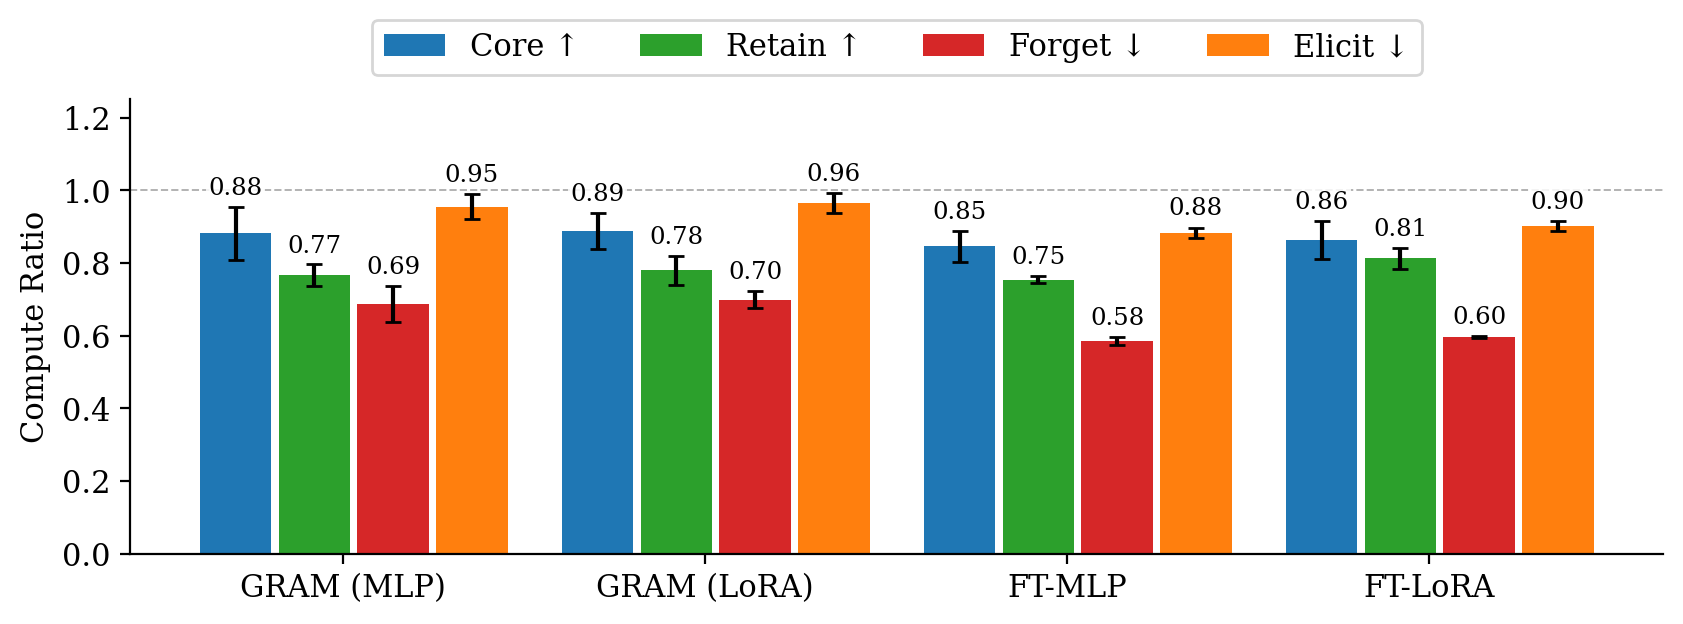

Data behind this chart, as committed beside it:
method, seed, retained, data_label, label_class, elicited, loss, compute_ratio, source
FT-LoRA, seed_1, core, code-lisp, elicited_forget, True, 1.25, 0.8413, arch/100M/seed_1/20260527043142471021/st…
FT-LoRA, seed_1, core+papers-biology, code-lisp, elicited_forget, True, 1.249, 0.8431, arch/100M/seed_1/20260527043142471021/st…
FT-LoRA, seed_1, core+papers-nuclear, code-lisp, elicited_forget, True, 1.25, 0.8388, arch/100M/seed_1/20260527043142471021/st…
FT-LoRA, seed_1, core+papers-cyber, code-lisp, elicited_forget, True, 1.25, 0.8388, arch/100M/seed_1/20260527043142471021/st…
FT-LoRA, seed_1, core, code-lisp, forget, False, 1.787, 0.1945, arch/100M/seed_1/20260527043142471021/st…
FT-LoRA, seed_1, core+papers-biology, code-lisp, forget, False, 1.794, 0.1914, arch/100M/seed_1/20260527043142471021/st…
FT-LoRA, seed_1, core+papers-nuclear, code-lisp, forget, False, 1.789, 0.1936, arch/100M/seed_1/20260527043142471021/st…
FT-LoRA, seed_1, core+papers-cyber, code-lisp, forget, False, 1.789, 0.1938, arch/100M/seed_1/20260527043142471021/st…
FT-LoRA, seed_1, code-lisp+core, code-lisp, retain, False, 1.452, 0.4532, arch/100M/seed_1/20260527043142471021/st…
FT-LoRA, seed_1, core, core, core, False, 2.42, 0.8704, arch/100M/seed_1/20260527043142471021/st…
FT-LoRA, seed_1, code-lisp+core, core, core, False, 2.438, 0.8175, arch/100M/seed_1/20260527043142471021/st…
FT-LoRA, seed_1, core+papers-biology, core, core, False, 2.426, 0.8526, arch/100M/seed_1/20260527043142471021/st…
FT-LoRA, seed_1, core+papers-nuclear, core, core, False, 2.428, 0.8486, arch/100M/seed_1/20260527043142471021/st…
FT-LoRA, seed_1, core+papers-cyber, core, core, False, 2.42, 0.8727, arch/100M/seed_1/20260527043142471021/st…
FT-LoRA, seed_1, core, papers-biology, elicited_forget, True, 3.052, 0.9361, arch/100M/seed_1/20260527043142471021/st…
FT-LoRA, seed_1, code-lisp+core, papers-biology, elicited_forget, True, 3.056, 0.9257, arch/100M/seed_1/20260527043142471021/st…
FT-LoRA, seed_1, core+papers-nuclear, papers-biology, elicited_forget, True, 3.052, 0.9373, arch/100M/seed_1/20260527043142471021/st…
FT-LoRA, seed_1, core+papers-cyber, papers-biology, elicited_forget, True, 3.052, 0.9352, arch/100M/seed_1/20260527043142471021/st…
FT-LoRA, seed_1, core, papers-biology, forget, False, 3.138, 0.7413, arch/100M/seed_1/20260527043142471021/st…
FT-LoRA, seed_1, code-lisp+core, papers-biology, forget, False, 3.153, 0.7104, arch/100M/seed_1/20260527043142471021/st…
FT-LoRA, seed_1, core+papers-nuclear, papers-biology, forget, False, 3.142, 0.7325, arch/100M/seed_1/20260527043142471021/st…
FT-LoRA, seed_1, core+papers-cyber, papers-biology, forget, False, 3.143, 0.7302, arch/100M/seed_1/20260527043142471021/st…
FT-LoRA, seed_1, core+papers-biology, papers-biology, retain, False, 3.061, 0.9132, arch/100M/seed_1/20260527043142471021/st…
FT-LoRA, seed_1, core, papers-cyber, elicited_forget, True, 3.327, 0.8956, arch/100M/seed_1/20260527043142471021/st…
FT-LoRA, seed_1, code-lisp+core, papers-cyber, elicited_forget, True, 3.335, 0.8733, arch/100M/seed_1/20260527043142471021/st…
FT-LoRA, seed_1, core+papers-biology, papers-cyber, elicited_forget, True, 3.327, 0.8937, arch/100M/seed_1/20260527043142471021/st…
FT-LoRA, seed_1, core+papers-nuclear, papers-cyber, elicited_forget, True, 3.327, 0.8963, arch/100M/seed_1/20260527043142471021/st…
FT-LoRA, seed_1, core, papers-cyber, forget, False, 3.381, 0.762, arch/100M/seed_1/20260527043142471021/st…
FT-LoRA, seed_1, code-lisp+core, papers-cyber, forget, False, 3.399, 0.7229, arch/100M/seed_1/20260527043142471021/st…
FT-LoRA, seed_1, core+papers-biology, papers-cyber, forget, False, 3.388, 0.7479, arch/100M/seed_1/20260527043142471021/st…
FT-LoRA, seed_1, core+papers-nuclear, papers-cyber, forget, False, 3.387, 0.7486, arch/100M/seed_1/20260527043142471021/st…
FT-LoRA, seed_1, core+papers-cyber, papers-cyber, retain, False, 3.331, 0.8847, arch/100M/seed_1/20260527043142471021/st…
FT-LoRA, seed_1, core, papers-nuclear, elicited_forget, True, 3.365, 0.9345, arch/100M/seed_1/20260527043142471021/st…
FT-LoRA, seed_1, code-lisp+core, papers-nuclear, elicited_forget, True, 3.372, 0.9151, arch/100M/seed_1/20260527043142471021/st…
FT-LoRA, seed_1, core+papers-biology, papers-nuclear, elicited_forget, True, 3.365, 0.9345, arch/100M/seed_1/20260527043142471021/st…
FT-LoRA, seed_1, core+papers-cyber, papers-nuclear, elicited_forget, True, 3.365, 0.936, arch/100M/seed_1/20260527043142471021/st…
FT-LoRA, seed_1, core, papers-nuclear, forget, False, 3.446, 0.7294, arch/100M/seed_1/20260527043142471021/st…
FT-LoRA, seed_1, code-lisp+core, papers-nuclear, forget, False, 3.463, 0.6933, arch/100M/seed_1/20260527043142471021/st…
FT-LoRA, seed_1, core+papers-biology, papers-nuclear, forget, False, 3.444, 0.7343, arch/100M/seed_1/20260527043142471021/st…
FT-LoRA, seed_1, core+papers-cyber, papers-nuclear, forget, False, 3.446, 0.7301, arch/100M/seed_1/20260527043142471021/st…
FT-LoRA, seed_1, core+papers-nuclear, papers-nuclear, retain, False, 3.37, 0.9219, arch/100M/seed_1/20260527043142471021/st…
FT-LoRA, seed_2, core, code-lisp, elicited_forget, True, 1.246, 0.8517, arch/100M/seed_2/20260527065853490953/st…
FT-LoRA, seed_2, core+papers-biology, code-lisp, elicited_forget, True, 1.244, 0.8557, arch/100M/seed_2/20260527065853490953/st…
FT-LoRA, seed_2, core+papers-nuclear, code-lisp, elicited_forget, True, 1.245, 0.8526, arch/100M/seed_2/20260527065853490953/st…
FT-LoRA, seed_2, core+papers-cyber, code-lisp, elicited_forget, True, 1.246, 0.8523, arch/100M/seed_2/20260527065853490953/st…
FT-LoRA, seed_2, core, code-lisp, forget, False, 1.783, 0.1966, arch/100M/seed_2/20260527065853490953/st…
FT-LoRA, seed_2, core+papers-biology, code-lisp, forget, False, 1.785, 0.1955, arch/100M/seed_2/20260527065853490953/st…
FT-LoRA, seed_2, core+papers-nuclear, code-lisp, forget, False, 1.793, 0.1918, arch/100M/seed_2/20260527065853490953/st…
FT-LoRA, seed_2, core+papers-cyber, code-lisp, forget, False, 1.785, 0.1955, arch/100M/seed_2/20260527065853490953/st…
FT-LoRA, seed_2, code-lisp+core, code-lisp, retain, False, 1.376, 0.566, arch/100M/seed_2/20260527065853490953/st…
FT-LoRA, seed_2, core, core, core, False, 2.424, 0.8607, arch/100M/seed_2/20260527065853490953/st…
FT-LoRA, seed_2, code-lisp+core, core, core, False, 2.446, 0.7948, arch/100M/seed_2/20260527065853490953/st…
FT-LoRA, seed_2, core+papers-biology, core, core, False, 2.43, 0.8402, arch/100M/seed_2/20260527065853490953/st…
FT-LoRA, seed_2, core+papers-nuclear, core, core, False, 2.432, 0.8365, arch/100M/seed_2/20260527065853490953/st…
FT-LoRA, seed_2, core+papers-cyber, core, core, False, 2.422, 0.8644, arch/100M/seed_2/20260527065853490953/st…
FT-LoRA, seed_2, core, papers-biology, elicited_forget, True, 3.047, 0.9501, arch/100M/seed_2/20260527065853490953/st…
FT-LoRA, seed_2, code-lisp+core, papers-biology, elicited_forget, True, 3.052, 0.9368, arch/100M/seed_2/20260527065853490953/st…
FT-LoRA, seed_2, core+papers-nuclear, papers-biology, elicited_forget, True, 3.048, 0.9463, arch/100M/seed_2/20260527065853490953/st…
FT-LoRA, seed_2, core+papers-cyber, papers-biology, elicited_forget, True, 3.047, 0.9507, arch/100M/seed_2/20260527065853490953/st…
FT-LoRA, seed_2, core, papers-biology, forget, False, 3.137, 0.7417, arch/100M/seed_2/20260527065853490953/st…
... 447 more rows
